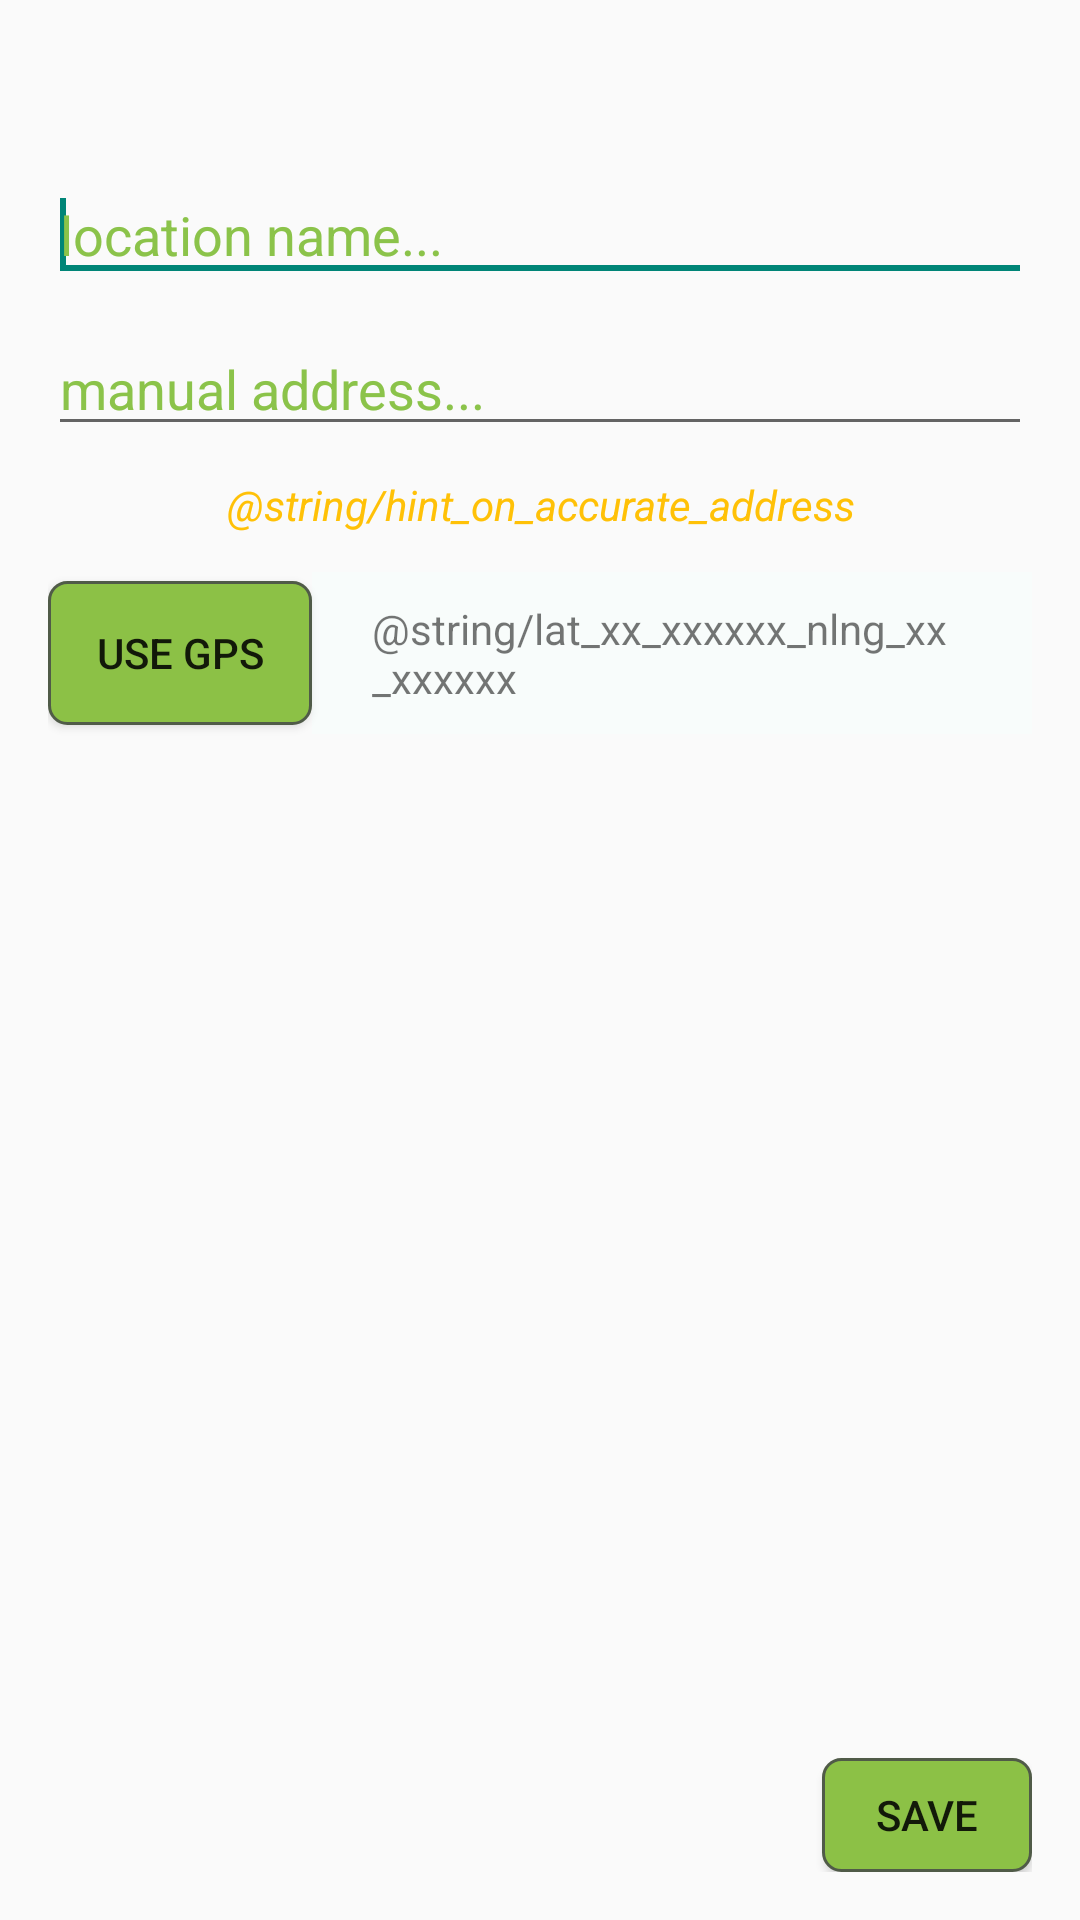

This screen was rendered from an Android layout file. Write that file and the resources it references.
<!-- AndroidManifest.xml: application theme AppTheme -->
<!-- res/layout/edit_location_activity.xml -->
<?xml version="1.0" encoding="utf-8"?>
<LinearLayout xmlns:android="http://schemas.android.com/apk/res/android"
    android:layout_width="match_parent"
    android:layout_height="match_parent"
    android:orientation="vertical"
    android:padding="@dimen/list_padding" >

    <ImageView
        android:id="@+id/back_arrow"
        android:layout_width="40dp"
        android:layout_height="40dp"
        android:contentDescription="@string/credits"
        android:src="@drawable/back_arrow"
        android:visibility="invisible" />

    <EditText
        android:id="@+id/name"
        android:layout_width="match_parent"
        android:layout_height="wrap_content"
        android:ems="10"
        android:hint="@string/home_or_work_"
        android:inputType="textPersonName"
        android:maxLength="30"
        android:nextFocusDown="@+id/address">

        <requestFocus />
    </EditText>

    <EditText
        android:id="@+id/address"
        android:layout_width="match_parent"
        android:layout_height="wrap_content"
        android:layout_marginTop="10dp"
        android:ems="10"
        android:hint="@string/or_define_it_manually"
        android:inputType="textPostalAddress"/>

    <TextView
        android:id="@+id/textView1"
        android:layout_width="fill_parent"
        android:layout_height="wrap_content"
        android:layout_gravity="center_horizontal"
        android:layout_marginTop="10dp"
        android:gravity="center_horizontal"
        android:text="@string/hint_on_accurate_address"
        android:textAppearance="?android:attr/textAppearanceSmall"
        android:textColor="@color/secondaryColor"
        android:textStyle="italic" />

    <LinearLayout
        android:id="@+id/space"
        android:layout_width="wrap_content"
        android:layout_height="wrap_content"
        android:layout_gravity="center_horizontal"
        android:layout_marginTop="10dp"
        android:fitsSystemWindows="true"
        android:orientation="horizontal" >

        <Button
            android:id="@+id/getLocation"
            android:layout_width="wrap_content"
            android:layout_height="wrap_content"
            android:layout_gravity="center_vertical"
            android:layout_marginBottom="6dp"
            android:layout_marginTop="6dp"
            android:background="@drawable/custom_btn_green"
            android:padding="6dp"
            android:text="@string/get_gps_location" />

        <TextView
            android:id="@+id/latAndLong"
            android:layout_width="wrap_content"
            android:layout_height="54dp"
            android:layout_gravity="center"
            android:background="@color/rowColor"
            android:gravity="center_vertical"
            android:paddingLeft="20dp"
            android:paddingStart="20dp"
            android:paddingRight="10dp"
            android:paddingEnd="10dp"
            android:text="@string/lat_xx_xxxxxx_nlng_xx_xxxxxx"
            android:textAppearance="?android:attr/textAppearanceSmall" />
    </LinearLayout>

    <LinearLayout
        android:layout_width="fill_parent"
        android:layout_height="fill_parent"
        android:orientation="vertical" >

        <View
            android:id="@+id/view1"
            android:layout_width="0dp"
            android:layout_height="0dp"
            android:layout_weight="1" />

        <Button
            android:id="@+id/save"
            android:layout_width="70dp"
            android:layout_height="38dp"
            android:layout_gravity="end"
            android:layout_marginTop="20dp"
            android:background="@drawable/custom_btn_green"
            android:text="@string/save" />
    </LinearLayout>

</LinearLayout>
<!-- resources referenced by this layout -->
<resources>
  <color name="rowColor">#F8FCFB</color>
  <color name="secondaryColor">#FFC107</color>
  <dimen name="list_padding">16dp</dimen>
  <!-- drawable back_arrow (drawable-hdpi) -->
  <?xml version="1.0" encoding="utf-8"?>
  <selector xmlns:android="http://schemas.android.com/apk/res/android">
  
      <item android:drawable="@drawable/arrow_pressed" android:state_pressed="true"/>
      <item android:drawable="@drawable/arrow_pressed" android:state_focused="true"/>
      <item android:drawable="@drawable/arrow"/>
  
  </selector>
  <!-- drawable custom_btn_green (drawable-hdpi) -->
  <?xml version="1.0" encoding="utf-8"?>
  <selector xmlns:android="http://schemas.android.com/apk/res/android">
  
      <item android:drawable="@drawable/my_button_pressed" android:state_pressed="true"/>
      <item android:drawable="@drawable/my_button_pressed" android:state_focused="true"/>
      <item android:drawable="@drawable/my_button"/>
  
  </selector>
  <string name="credits">\u00A9 Klaus Klokmose Nielsen</string>
  <string name="get_gps_location">Use GPS</string>
  <string name="hint_on_accurate_address">(accurate address is important,\notherwise use the gps button)</string>
  <string name="home_or_work_">location name...</string>
  <string name="lat_xx_xxxxxx_nlng_xx_xxxxxx">Lat:   xx.xxxxxx\nLng:  xx.xxxxxx</string>
  <string name="or_define_it_manually">manual address...</string>
  <string name="save">Save</string>
  <style name="AppTheme" parent="@style/Theme.AppCompat.Light">
          <item name="android:actionBarStyle">@style/MyActionBar</item>
          <item name="actionBarStyle">@style/MyActionBar</item>
          <item name="android:textColorHint">@color/themeColor</item>
      </style>
  <!-- drawable arrow_pressed: png bitmap (drawable-hdpi, 528 bytes) -->
  <!-- drawable arrow: png bitmap (drawable-hdpi, 410 bytes) -->
  <!-- drawable my_button_pressed (drawable-hdpi) -->
  <?xml version="1.0" encoding="utf-8"?>
  <shape xmlns:android="http://schemas.android.com/apk/res/android" >
  
  
      <solid android:color="@color/button_pressed" />
  
      <stroke
          android:width="1dp"
          android:color="@color/buttonOutColor" />
      <corners android:topLeftRadius="6dp"
          android:topRightRadius="6dp"
          android:bottomLeftRadius="6dp"
          android:bottomRightRadius="6dp"/>
      <padding android:left="0dip" android:top="0dip" android:right="0dip" android:bottom="0dip" />
  
  </shape>
  <!-- drawable my_button (drawable-hdpi) -->
  <?xml version="1.0" encoding="utf-8"?>
  <shape xmlns:android="http://schemas.android.com/apk/res/android" >
  
  
      <solid android:color="@color/buttonColor" />
  
      <stroke
          android:width="1dp"
          android:color="@color/buttonOutColor" />
      <corners android:topLeftRadius="6dp"
          android:topRightRadius="6dp"
          android:bottomLeftRadius="6dp"
          android:bottomRightRadius="6dp"/>
      <padding android:left="0dip" android:top="0dip" android:right="0dip" android:bottom="0dip" />
  
  </shape>
  <style name="MyActionBar" parent="@style/Widget.AppCompat.Light.ActionBar.Solid.Inverse">
          <item name="android:background">@color/actionBar</item>
          <item name="background">@color/actionBar</item>
      </style>
  <color name="themeColor">#8BC34A</color>
  <color name="button_pressed">#77886c</color>
  <color name="buttonOutColor">#505b48</color>
  <color name="buttonColor">#8cc146</color>
  <color name="actionBar">#689F38</color>
</resources>
